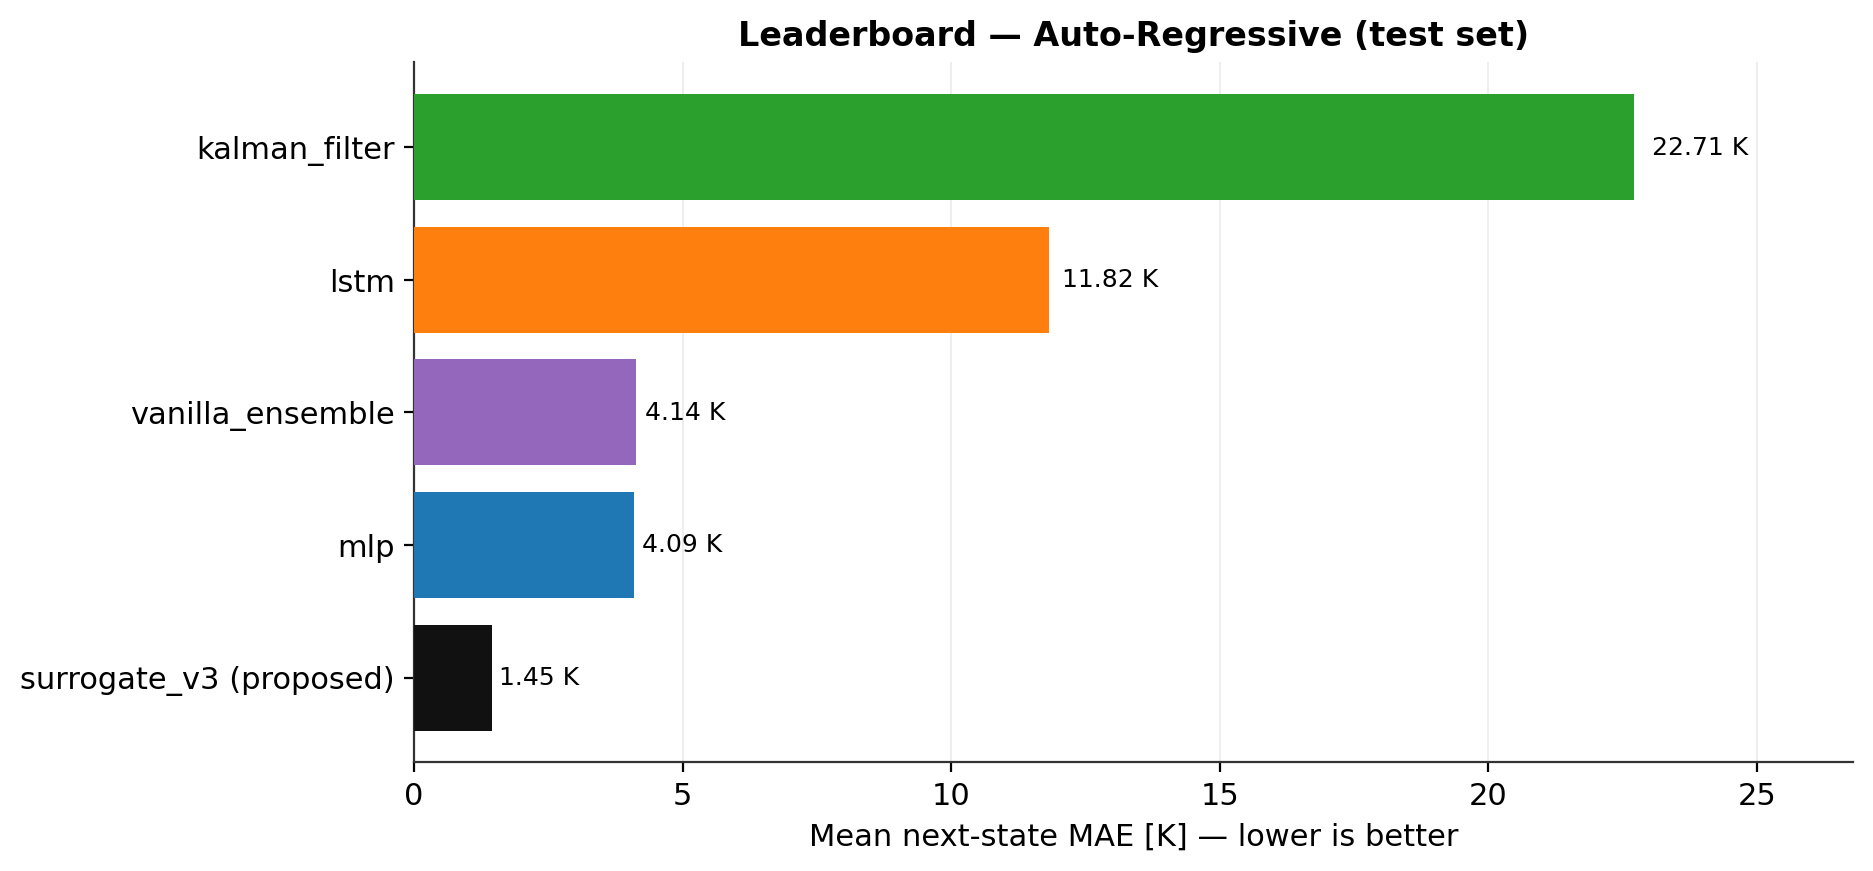

Source data for this figure (header and first rows):
method, next_mae_mean_K, next_rmse_mean_K, heat_mae_mean_K, n_params
surrogate_v3 (proposed), 1.455, 3.924, NA, 5108040
mlp, 4.087, 8.595, NA, 1872925
lstm, 11.82, 19.7, NA, 3753501
kalman_filter, 22.71, 45.84, NA, 71680
vanilla_ensemble, 4.139, 8.733, NA, 9364625
